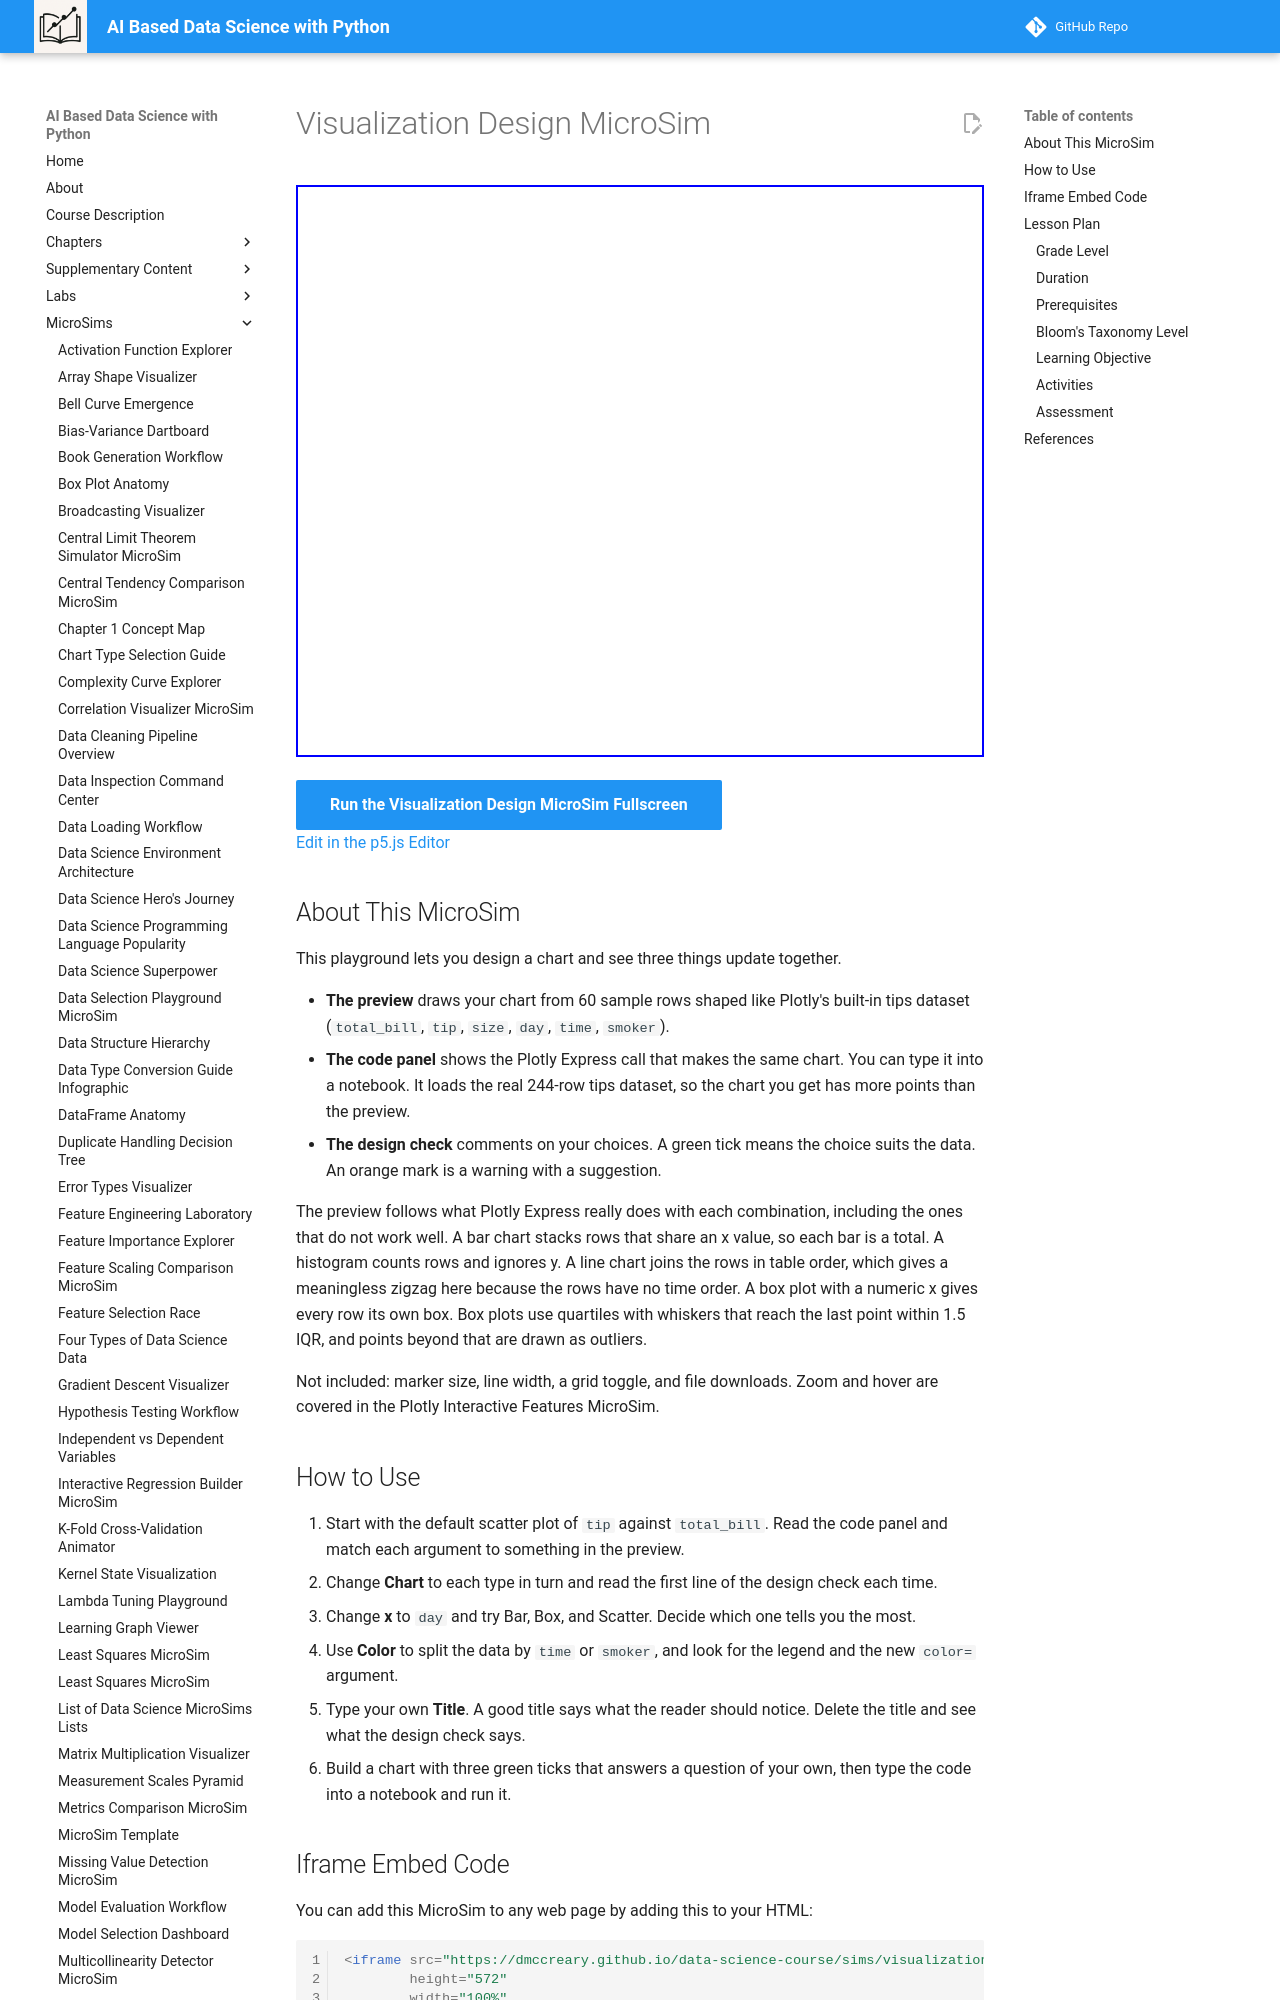

repository: dmccreary/data-science-course · page: sims/visualization-design-microsim/index.html · generator: mkdocs

---
title: Visualization Design MicroSim
description: Design your own chart of a restaurant tips dataset by choosing the chart type, the columns, a color grouping, and a title, and watch the preview, the Plotly Express code, and a design check update together.
image: /sims/visualization-design-microsim/visualization-design-microsim.png
og:image: /sims/visualization-design-microsim/visualization-design-microsim.png
twitter:image: /sims/visualization-design-microsim/visualization-design-microsim.png
social:
   cards: false
quality_score: 0
---

# Visualization Design MicroSim

<iframe src="main.html" height="572" width="100%" scrolling="no"></iframe>

[Run the Visualization Design MicroSim Fullscreen](./main.html){ .md-button .md-button--primary }
<br/>
[Edit in the p5.js Editor](https://editor.p5js.org/)

## About This MicroSim

This playground lets you design a chart and see three things update together.

- **The preview** draws your chart from 60 sample rows shaped like Plotly's built-in tips dataset (`total_bill`, `tip`, `size`, `day`, `time`, `smoker`).
- **The code panel** shows the Plotly Express call that makes the same chart. You can type it into a notebook. It loads the real 244-row tips dataset, so the chart you get has more points than the preview.
- **The design check** comments on your choices. A green tick means the choice suits the data. An orange mark is a warning with a suggestion.

The preview follows what Plotly Express really does with each combination, including the ones that do not work well. A bar chart stacks rows that share an x value, so each bar is a total. A histogram counts rows and ignores y. A line chart joins the rows in table order, which gives a meaningless zigzag here because the rows have no time order. A box plot with a numeric x gives every row its own box. Box plots use quartiles with whiskers that reach the last point within 1.5 IQR, and points beyond that are drawn as outliers.

Not included: marker size, line width, a grid toggle, and file downloads. Zoom and hover are covered in the Plotly Interactive Features MicroSim.
